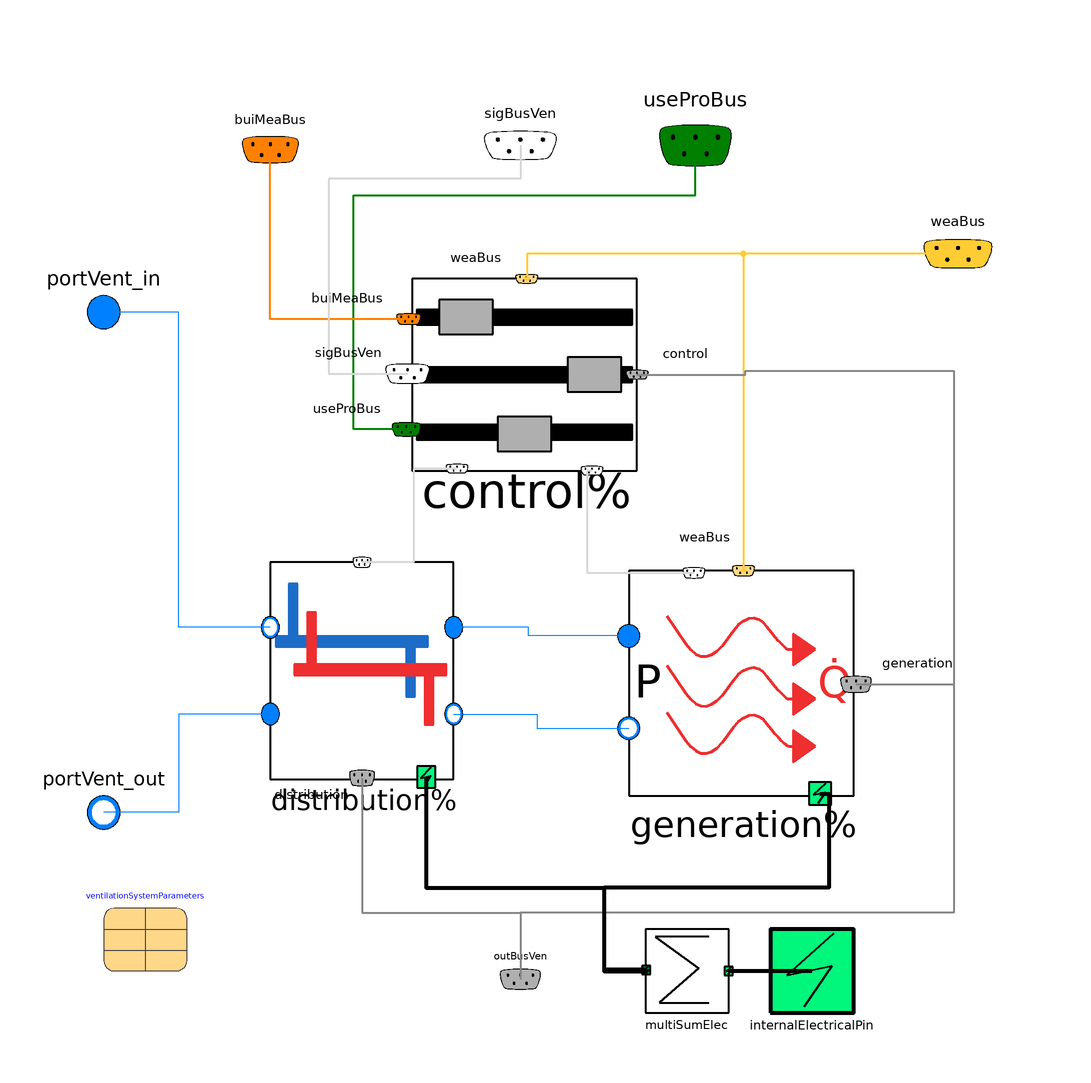

Above is the diagram view of the following Modelica model: its components placed by their Placement annotations and its connect equations drawn as lines.

partial model PartialVentilationSystem
  extends BESMod.Utilities.Icons.VentilationIcon;
  extends BESMod.Systems.BaseClasses.PartialFluidSubsystem;
  parameter Boolean subsystemDisabled "To enable the icon if the subsystem is disabled" annotation (Dialog(tab="Graphics"));

  replaceable parameter RecordsCollection.SupplySystemBaseDataDefinition
    ventilationSystemParameters constrainedby
    RecordsCollection.SupplySystemBaseDataDefinition
    annotation (choicesAllMatching=true,
    Dialog(group="Design - Top Down: Parameters are given by the parent system"),
    Placement(transformation(extent={{-100,-98},{-80,-78}})));
  replaceable Generation.BaseClasses.PartialGeneration generation(
      dTTra_nominal=fill(1, generation.nParallelDem),
      dp_design=fill(0, generation.nParallelDem),
      m_flow_nominal=fill(1, generation.nParallelDem))
    constrainedby Generation.BaseClasses.PartialGeneration(
    Q_flow_nominal={sum(distribution.Q_flow_nominal .* distribution.f_design)},
    redeclare final package Medium = Medium,
    final energyDynamics=energyDynamics,
    final massDynamics=massDynamics,
    TOda_nominal=ventilationSystemParameters.TOda_nominal,
    final TDem_nominal=distribution.TSup_nominal,
    final TAmb=ventilationSystemParameters.TAmb,
    final p_start=p_start,
    final T_start=T_start,
    final X_start=X_start,
    final C_start=C_start,
    final C_nominal=C_nominal,
    final mSenFac=mSenFac,
    final allowFlowReversal=allowFlowReversal,
    final show_T=show_T,
    final rho=rho,
    final cp=cp,
    final use_openModelica=use_openModelica,
    final resetTimeKPIs=resetTimeKPIs)
    annotation (choicesAllMatching=true, Placement(transformation(extent={{26,-56},
            {80,-2}})));

  replaceable Distribution.BaseClasses.PartialDistribution distribution(
      dTTra_nominal=fill(1, distribution.nParallelDem)) constrainedby
    Distribution.BaseClasses.PartialDistribution(
    redeclare package Medium = Medium,
    final nParallelDem=ventilationSystemParameters.nZones,
    final Q_flow_nominal=ventilationSystemParameters.Q_flow_nominal,
    TOda_nominal=ventilationSystemParameters.TOda_nominal,
    final TDem_nominal=ventilationSystemParameters.TSup_nominal,
    final TAmb=ventilationSystemParameters.TAmb,
    final energyDynamics=energyDynamics,
    final massDynamics=massDynamics,
    final p_start=p_start,
    final T_start=T_start,
    final X_start=X_start,
    final C_start=C_start,
    final C_nominal=C_nominal,
    final mSenFac=mSenFac,
    final allowFlowReversal=allowFlowReversal,
    final show_T=show_T,
    final rho=rho,
    final cp=cp,
    final use_openModelica=use_openModelica,
    final resetTimeKPIs=resetTimeKPIs,
    mDem_flow_nominal=ventilationSystemParameters.AZone .* ventilationSystemParameters.hZone .* 0.5 ./ 3600 .* 1.225,
    mDemOld_flow_design=ventilationSystemParameters.AZone .* ventilationSystemParameters.hZone .* 0.5 ./ 3600 .* 1.225,
    dpDem_nominal=fill(0, ventilationSystemParameters.nZones),
    dpDemOld_design=fill(0, ventilationSystemParameters.nZones),
    final mSup_flow_nominal=generation.m_flow_nominal,
    final mSupOld_flow_design=generation.mOld_flow_design,
    final dpSup_nominal=generation.dp_nominal,
    final dpSupOld_design=generation.dpOld_design)
    annotation (choicesAllMatching=true, Placement(transformation(extent={{-60,-52},{-16,0}})));

  replaceable Control.BaseClasses.PartialControl control constrainedby
    Control.BaseClasses.PartialControl(
    final parGen(
      final nParallelDem=generation.nParallelDem,
      final nParallelSup=generation.nParallelSup,
      final Q_flow_nominal=generation.Q_flow_nominal,
      final TOda_nominal=ventilationSystemParameters.TOda_nominal,
      final TDem_nominal=generation.TDem_nominal,
      final TSup_nominal=generation.TSup_nominal,
      final dTTra_nominal=generation.dTTra_nominal,
      final m_flow_nominal=generation.m_flow_nominal,
      final dp_nominal=generation.dp_nominal,
      final dTLoss_nominal=generation.dTLoss_nominal,
      final f_design=generation.f_design,
      final QLoss_flow_nominal=generation.QLoss_flow_nominal),
    final parDis(
      final nParallelDem=distribution.nParallelDem,
      final nParallelSup=distribution.nParallelSup,
      final Q_flow_nominal=distribution.Q_flow_nominal,
      final TDem_nominal=distribution.TDem_nominal,
      final TSup_nominal=distribution.TSup_nominal,
      final dTTra_nominal=distribution.dTTra_nominal,
      final mSup_flow_nominal=distribution.mSup_flow_nominal,
      final dpSup_nominal=distribution.dpSup_nominal,
      final mDem_flow_nominal=distribution.mDem_flow_nominal,
      final dpDem_nominal=distribution.dpDem_nominal,
      final dTLoss_nominal=distribution.dTLoss_nominal,
      final f_design=distribution.f_design,
      final TOda_nominal=ventilationSystemParameters.TOda_nominal,
      final QLoss_flow_nominal=distribution.QLoss_flow_nominal),
    final use_openModelica=use_openModelica,
    final resetTimeKPIs=resetTimeKPIs) annotation (choicesAllMatching=
        true, Placement(transformation(extent={{-26,22},{28,68}})));
  BESMod.Systems.Interfaces.VentilationOutputs outBusVen if not
    use_openModelica
    annotation (Placement(transformation(extent={{-10,-110},{10,-90}})));
  IBPSA.BoundaryConditions.WeatherData.Bus
      weaBus "Weather data bus" annotation (Placement(transformation(extent={{88,60},
            {122,88}}),          iconTransformation(extent={{90,-10},{110,10}})));
  Modelica.Fluid.Interfaces.FluidPort_a portVent_in[
    ventilationSystemParameters.nZones](
      redeclare final package Medium = Medium)
    "Inlet for the demand of ventilation"
    annotation (Placement(transformation(extent={{-110,50},{-90,70}}),
        iconTransformation(extent={{-110,30},{-90,50}})));
  Modelica.Fluid.Interfaces.FluidPort_b portVent_out[
    ventilationSystemParameters.nZones](
      redeclare final package Medium = Medium)
    "Outlet of the demand of Ventilation"
    annotation (Placement(transformation(extent={{-110,-70},{-90,-50}}),
        iconTransformation(extent={{-110,-48},{-90,-28}})));

  BESMod.Systems.Interfaces.BuiMeaBus buiMeaBus annotation (
      Placement(transformation(extent={{-74,86},{-46,112}}), iconTransformation(
          extent={{38,88},{64,114}})));
  BESMod.Systems.Interfaces.UseProBus useProBus annotation (
      Placement(transformation(extent={{24,80},{60,120}}), iconTransformation(
          extent={{-78,86},{-50,116}})));

  Interfaces.SystemControlBus sigBusVen annotation (Placement(transformation(
          extent={{-18,86},{18,114}}), iconTransformation(extent={{-18,86},{18,
            114}})));
  Electrical.Interfaces.InternalElectricalPinOut internalElectricalPin
    annotation (Placement(transformation(extent={{60,-108},{80,-88}})));
  BESMod.Utilities.Electrical.MultiSumElec multiSumElec(nPorts=2) annotation (
      Placement(transformation(
        extent={{-10,-10},{10,10}},
        rotation=0,
        origin={40,-98})));
equation
  connect(weaBus, generation.weaBus) annotation (Line(
      points={{105,74},{53.54,74},{53.54,-2}},
      color={255,204,51},
      thickness=0.5), Text(
      string="%first",
      index=-1,
      extent={{-3,6},{-3,6}},
      horizontalAlignment=TextAlignment.Right));
  connect(generation.outBusGen, outBusVen.generation) annotation (Line(
      points={{80.54,-29.27},{104,-29.27},{104,-84},{0,-84},{0,-100}},
      color={135,135,135},
      thickness=0.5), Text(
      string="%second",
      index=1,
      extent={{6,3},{6,3}},
      horizontalAlignment=TextAlignment.Left));
  connect(generation.portVent_in, distribution.portSupply_in) annotation (
      Line(
        points={{26,-17.66},{2,-17.66},{2,-15.6},{-16,-15.6}},
                                                           color={0,127,255}));
  connect(distribution.portExh_out, generation.portVent_out) annotation (Line(
        points={{-16,-36.4},{4,-36.4},{4,-39.8},{26,-39.8}},
                                                     color={0,127,255}));
  connect(distribution.portSupply_out, portVent_in) annotation (Line(points={{
          -60,
          -15.6},{-82,-15.6},{-82,60},{-100,60}},
                                                color={0,127,255}));
  connect(distribution.portExh_in, portVent_out) annotation (Line(points={{-60,
          -36.4},
          {-82,-36.4},{-82,-60},{-100,-60}},
                                           color={0,127,255}));
  connect(distribution.outBusDist, outBusVen.distribution) annotation (Line(
      points={{-38,-51.74},{-38,-84},{0,-84},{0,-100}},
      color={135,135,135},
      thickness=0.5), Text(
      string="%second",
      index=1,
      extent={{-3,-6},{-3,-6}},
      horizontalAlignment=TextAlignment.Right));
  connect(weaBus, control.weaBus) annotation (Line(
      points={{105,74},{1.54,74},{1.54,68}},
      color={255,204,51},
      thickness=0.5), Text(
      string="%first",
      index=-1,
      extent={{-6,3},{-6,3}},
      horizontalAlignment=TextAlignment.Right));
  connect(control.outBusCtrl, outBusVen.control) annotation (Line(
      points={{28,45},{54,45},{54,46},{104,46},{104,-84},{0,-84},{0,-100}},
      color={135,135,135},
      thickness=0.5), Text(
      string="%second",
      index=1,
      extent={{6,3},{6,3}},
      horizontalAlignment=TextAlignment.Left));
  connect(control.sigBusDistr, distribution.sigBusDistr) annotation (Line(
      points={{-15.2,22.46},{-25.6,22.46},{-25.6,0},{-38,0}},
      color={215,215,215},
      thickness=0.5));
  connect(control.sigBusGen, generation.sigBusGen) annotation (Line(
      points={{17.2,22},{16,22},{16,-2.54},{41.66,-2.54}},
      color={215,215,215},
      thickness=0.5));
  connect(control.useProBus, useProBus) annotation (Line(
      points={{-27.35,31.89},{-40,31.89},{-40,88},{42,88},{42,100}},
      color={0,127,0},
      thickness=0.5), Text(
      string="%second",
      index=1,
      extent={{-6,3},{-6,3}},
      horizontalAlignment=TextAlignment.Right));
  connect(control.buiMeaBus, buiMeaBus) annotation (Line(
      points={{-26.81,58.34},{-60,58.34},{-60,99}},
      color={255,128,0},
      thickness=0.5), Text(
      string="%second",
      index=1,
      extent={{-6,3},{-6,3}},
      horizontalAlignment=TextAlignment.Right));
  connect(sigBusVen, control.sigBusVen) annotation (Line(
      points={{0,100},{0,92},{-46,92},{-46,45.23},{-27.08,45.23}},
      color={215,215,215},
      thickness=0.5), Text(
      string="%first",
      index=-1,
      extent={{-6,3},{-6,3}},
      horizontalAlignment=TextAlignment.Right));
  connect(multiSumElec.internalElectricalPinOut, internalElectricalPin)
    annotation (Line(
      points={{50,-98},{70,-98}},
      color={0,0,0},
      thickness=1));
  connect(generation.internalElectricalPin, multiSumElec.internalElectricalPinIn[
    1]) annotation (Line(
      points={{71.9,-55.46},{74,-55.46},{74,-78},{20,-78},{20,-98.05},{30.2,
          -98.05}},
      color={0,0,0},
      thickness=1));
  connect(distribution.internalElectricalPin, multiSumElec.internalElectricalPinIn[
    2]) annotation (Line(
      points={{-22.6,-51.48},{-22.6,-78},{20,-78},{20,-97.55},{30.2,-97.55}},
      color={0,0,0},
      thickness=1));
  annotation (Icon(
      graphics,              coordinateSystem(preserveAspectRatio=false)), Diagram(graphics,
        coordinateSystem(preserveAspectRatio=false)));
end PartialVentilationSystem;